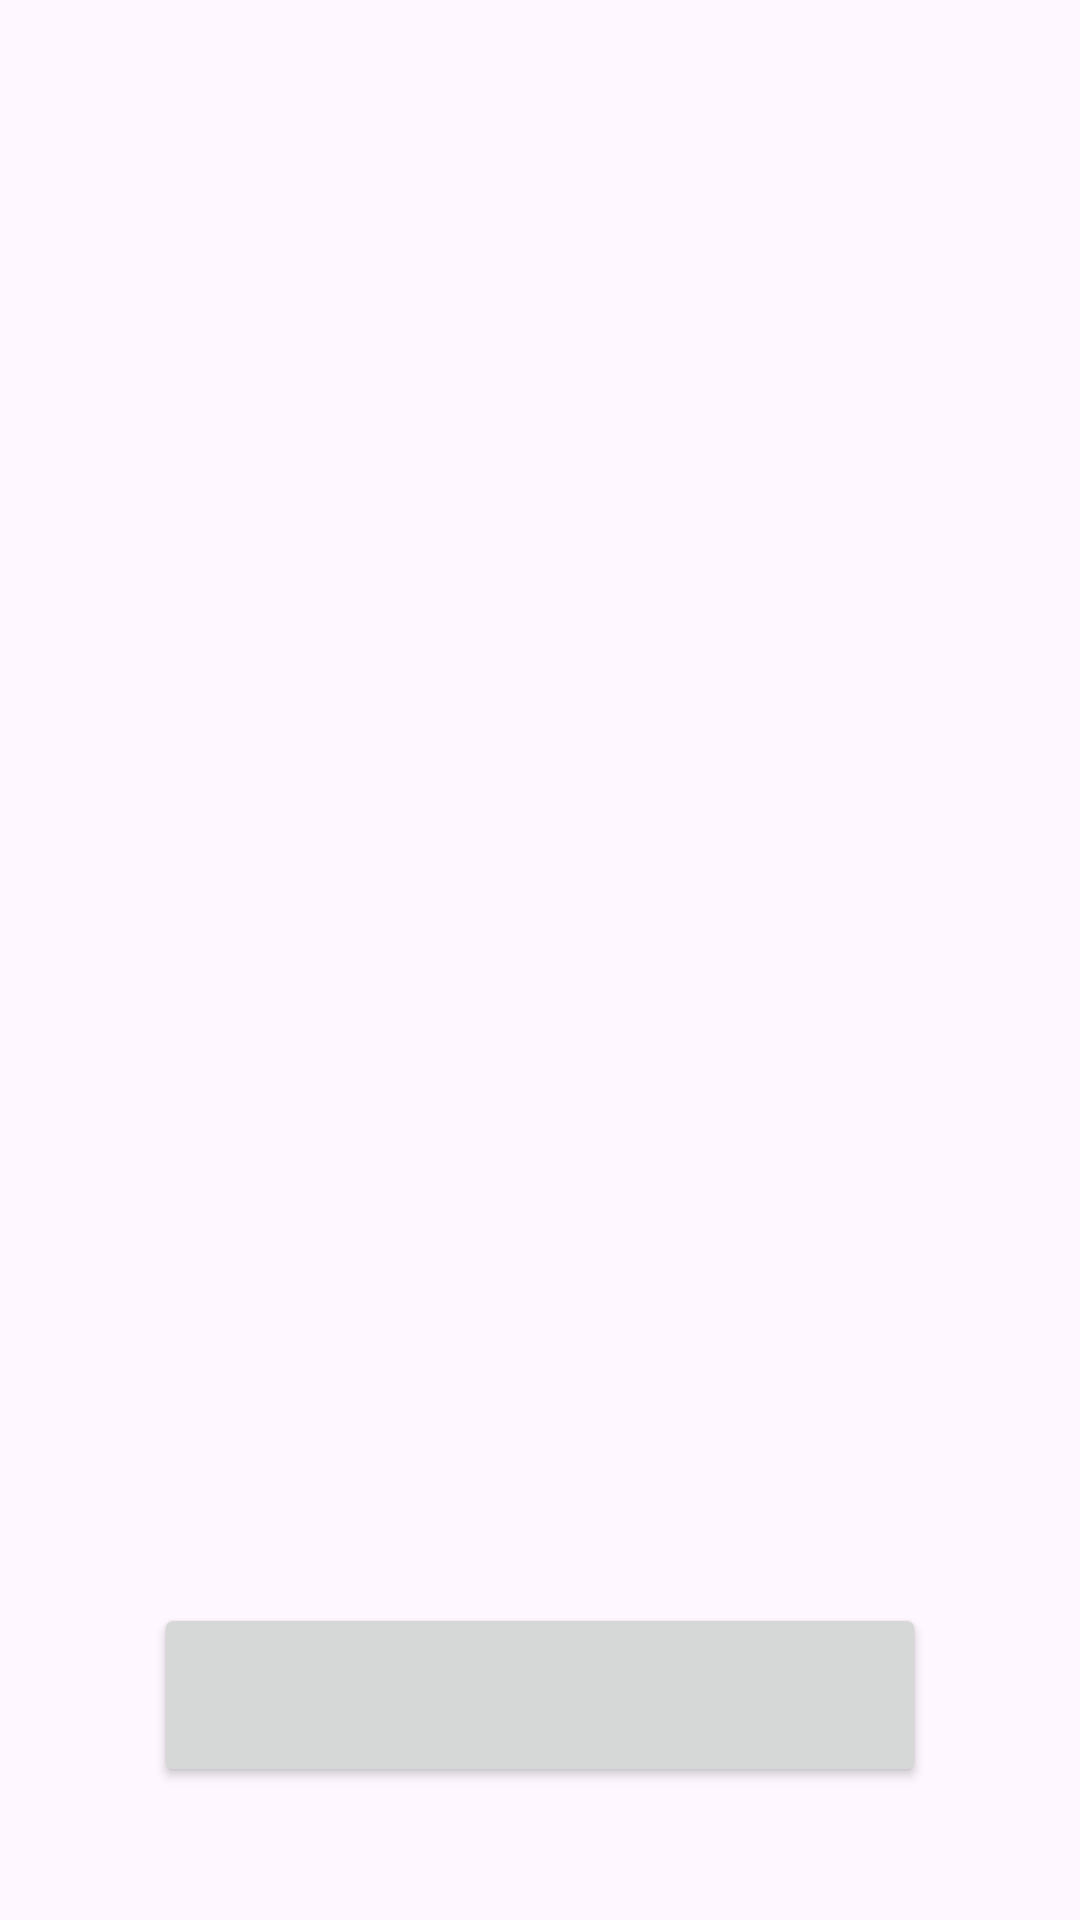

The Android layout XML behind this screen, and the referenced resources:
<!-- AndroidManifest.xml: application theme Theme.TransitionFramework -->
<!-- res/layout/scane2.xml -->
<?xml version="1.0" encoding="utf-8"?>
<RelativeLayout xmlns:android="http://schemas.android.com/apk/res/android"
    android:id="@+id/scene"
    android:layout_width="match_parent"
    android:layout_height="match_parent">

    <Button
        android:id="@+id/button"
        android:layout_width="200dp"
        android:layout_height="50dp"
        android:layout_alignParentBottom="true"
        android:layout_centerHorizontal="true"
        android:layout_marginBottom="50dp"
        android:scaleX="1.3"
        android:scaleY="1.3"/>

</RelativeLayout>
<!-- resources referenced by this layout -->
<resources>
  <style name="Theme.TransitionFramework" parent="Base.Theme.TransitionFramework" />
  <style name="Base.Theme.TransitionFramework" parent="Theme.Material3.DayNight.NoActionBar">
          
          
      </style>
</resources>
